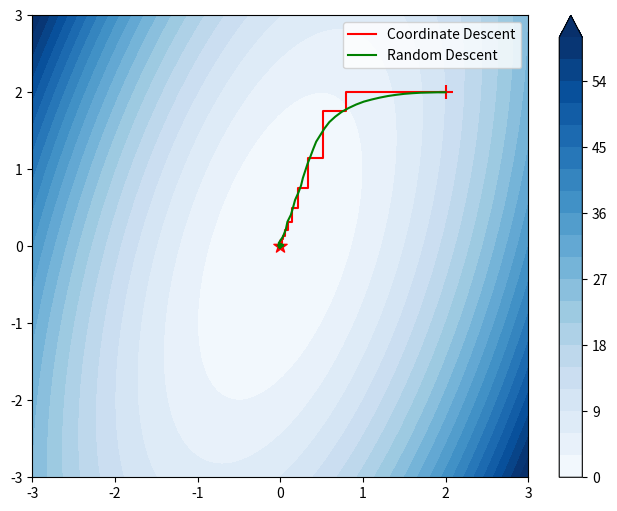

This figure's Python source:
import numpy as np
import matplotlib.pyplot as plt

def f(x):
    return 4*x[0]**2 + x[1]**2 - 2*x[0]*x[1]

def grad_f(x):
    return np.array([8*x[0] - 2*x[1], 2*x[1] - 2*x[0]])

def backtracking_line_search(f, grad_f, x, dir_descent, alpha=0.1, rho=0.8, c=1e-4, min_alpha=1e-8):
    while f(x + alpha * dir_descent) > f(x) + c * alpha * np.dot(grad_f(x), dir_descent):
        alpha *= rho
        if alpha < min_alpha:  # Avoid infinite loop
            break
    return alpha

def descent_coordinate(f, grad_f, x_0, alpha=0.1, tol=1e-6):
    x = np.array(x_0, dtype=float)
    path = [x.copy()]
    while True:
        gradient = grad_f(x)
        max_dir_idx = np.argmax(np.abs(gradient))
        descent = np.zeros_like(x)
        descent[max_dir_idx] = -gradient[max_dir_idx]
        alpha = backtracking_line_search(f, grad_f, x, descent)
        x += alpha * descent
        path.append(x.copy())
        if np.linalg.norm(gradient) < tol:
            break
    return np.array(path)

def descent_dir_generation_random(grad):
    descent_dir = np.zeros_like(grad)
    while np.dot(descent_dir, grad) >= 0:  # Ensure negative correlation with gradient
        descent_dir = -grad + np.random.randn(len(grad)) * 0.1  # Small randomness
    return descent_dir / np.linalg.norm(descent_dir)  # Normalize

def descent_random(f, grad_f, x_0, alpha=0.1, rho=0.8, tol=1e-6):
    x = np.array(x_0, dtype=float)
    path = [x.copy()]
    while True:
        gradient = grad_f(x)
        descent_direction = descent_dir_generation_random(gradient)
        alpha = backtracking_line_search(f, grad_f, x, descent_direction)
        x += alpha * descent_direction
        path.append(x.copy())
        if np.linalg.norm(gradient) < tol:
            break
    return np.array(path)

# Initial point
x_0 = np.array([2.0, 2.0])

# Generate paths
path_coordinate = descent_coordinate(f, grad_f, x_0)
path_random = descent_random(f, grad_f, x_0)

# Create contour plot
x = np.linspace(-3, 3, 100)
y = np.linspace(-3, 3, 100)
X, Y = np.meshgrid(x, y)
Z = f([X, Y])

plt.figure(figsize=(8, 6))
cfp = plt.contourf(X, Y, Z, levels=20, cmap='Blues', extend='max')

# Plot paths
plt.plot(path_coordinate[:, 0], path_coordinate[:, 1], 'r-', label="Coordinate Descent")
plt.plot(path_random[:, 0], path_random[:, 1], 'g-', label="Random Descent")

# Mark start and end points with + and *
plt.scatter(path_coordinate[0, 0], path_coordinate[0, 1], color='red', marker='+', s=100, )
plt.scatter(path_coordinate[-1, 0], path_coordinate[-1, 1], color='red', marker='*', s=100)

# Display
plt.colorbar(cfp)
plt.legend()
plt.savefig("f_contour_with_coordinate_descent.png")
plt.show()
